Photos from the image-classification dataset "imgs_others" in the GitHub repository yujeong0/Auto_painting_program. Its 8 classes are: apple, avocado, carrot, cherry, flower, leaf, shellfish, tomato.

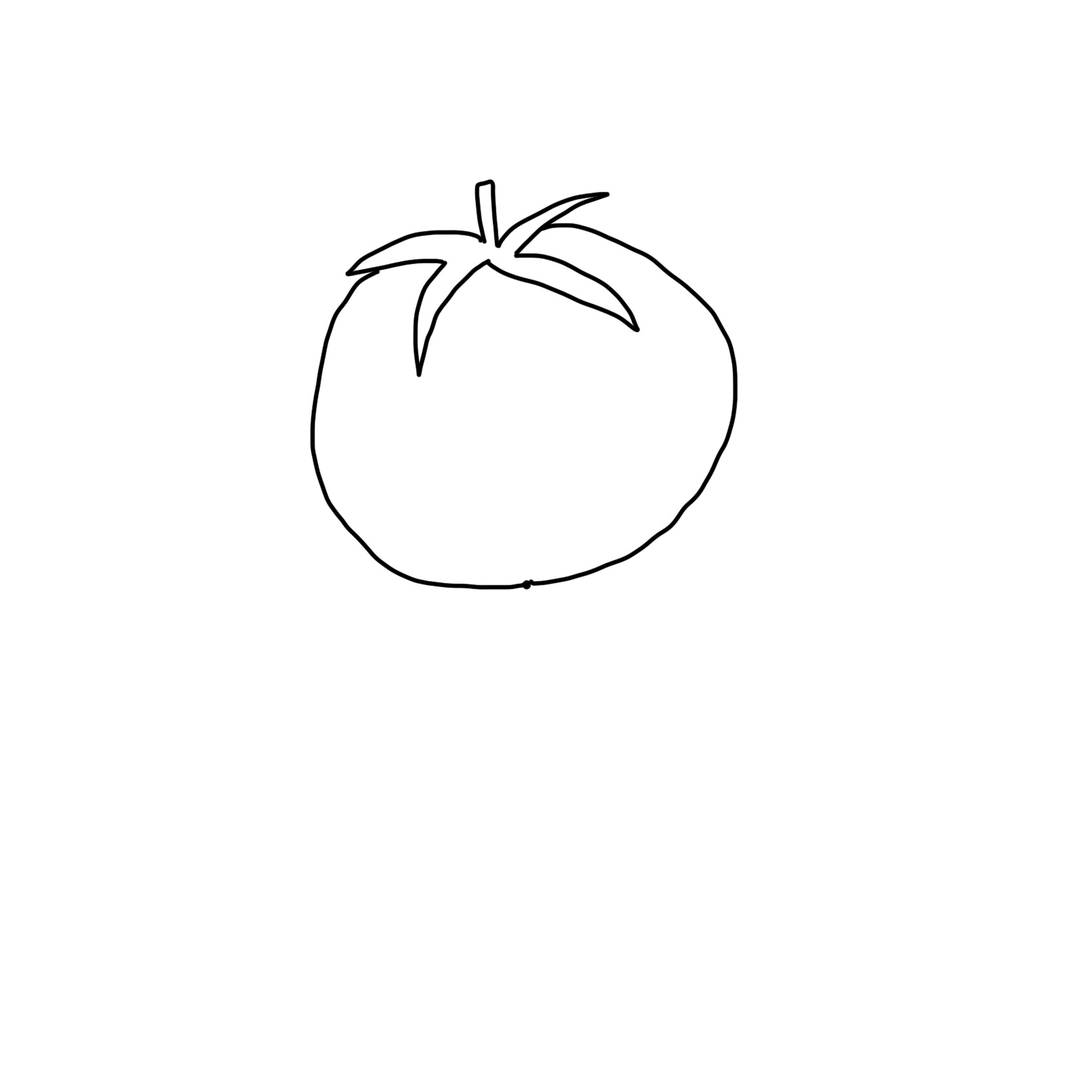
Label: tomato

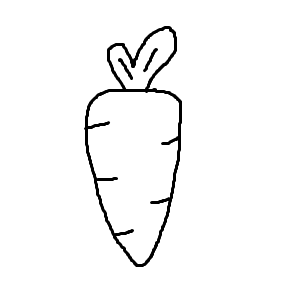
Label: carrot

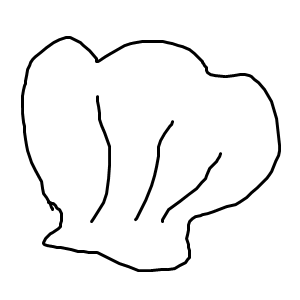
Label: shellfish

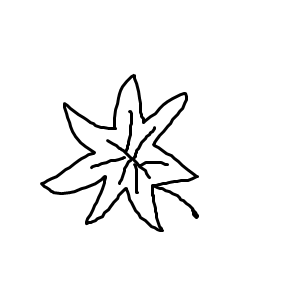
Label: leaf

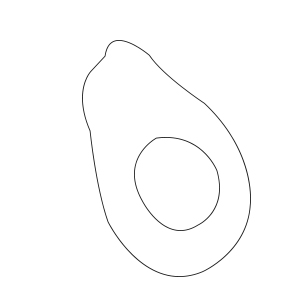
Label: avocado

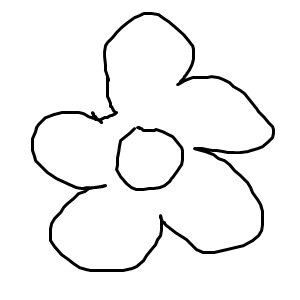
Label: flower
